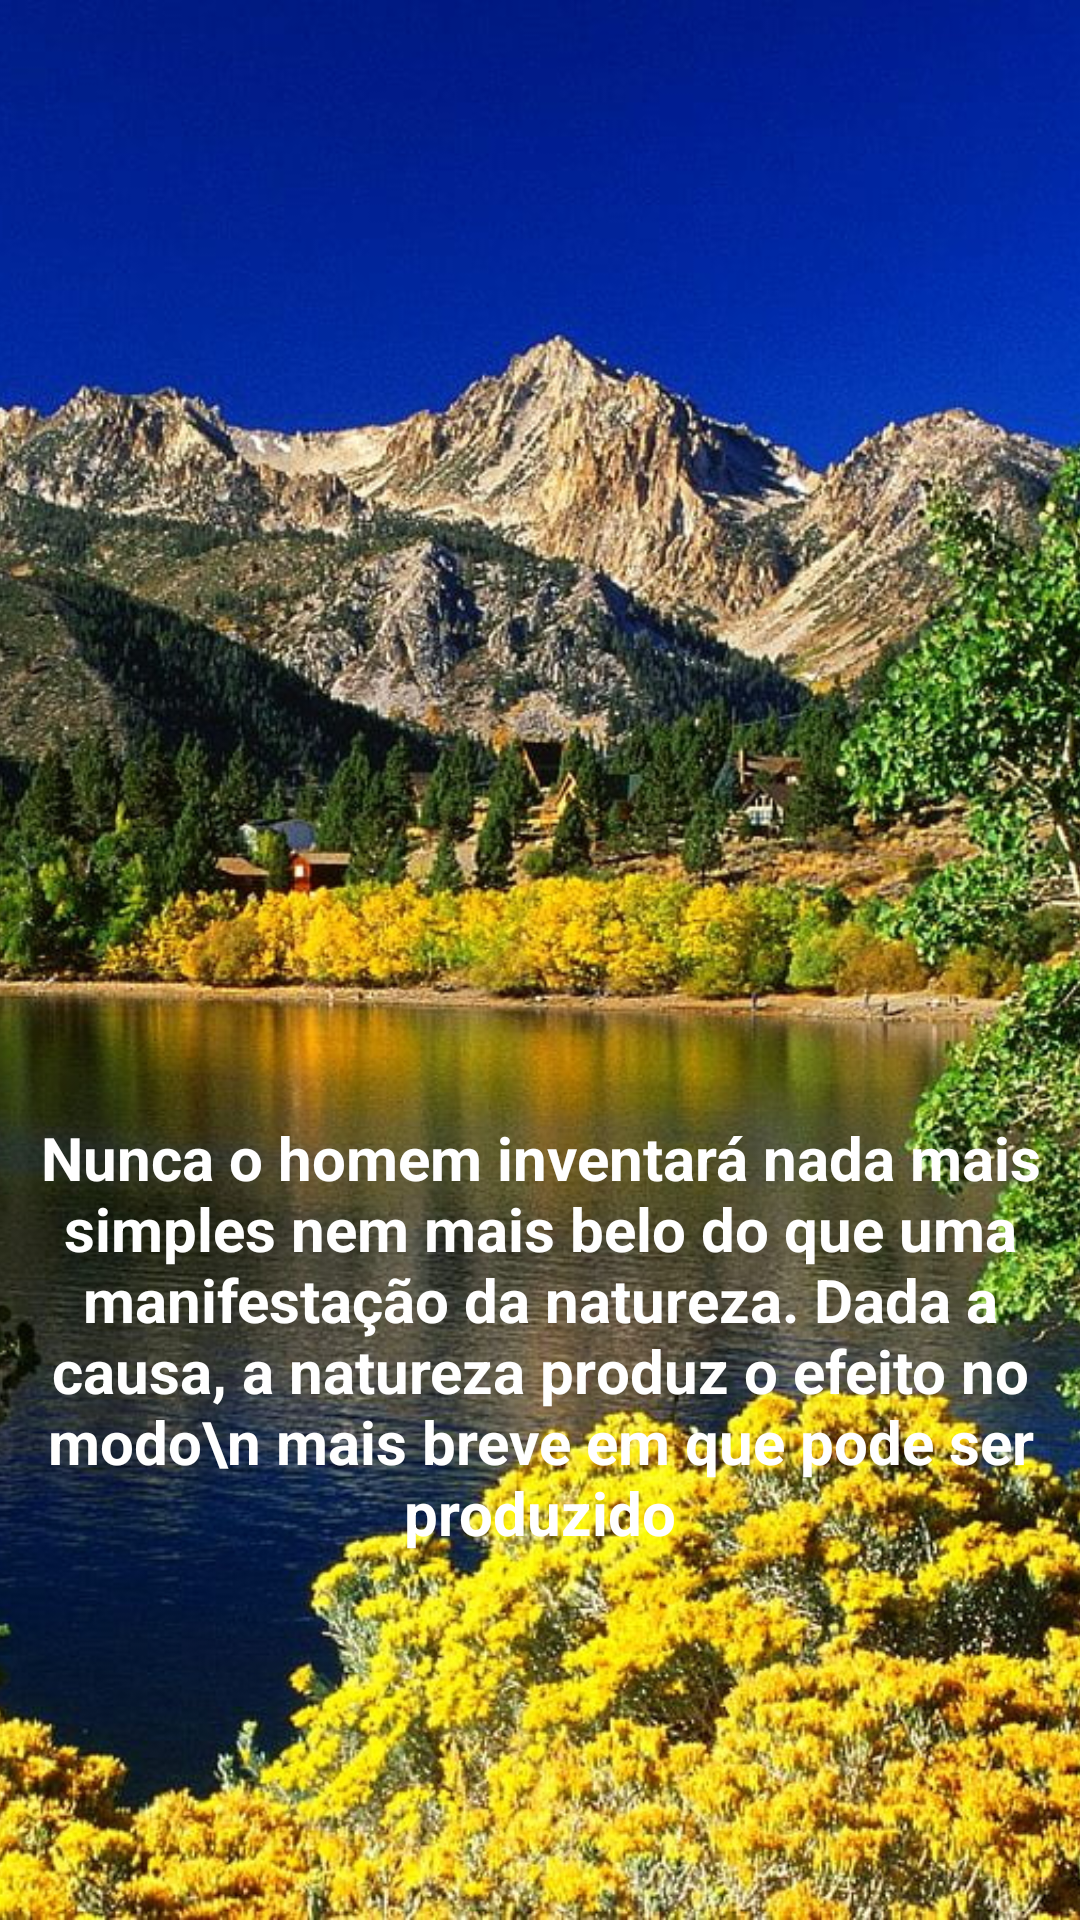

Write the Android layout XML for this screen, with the resource values it uses.
<!-- AndroidManifest.xml: application theme Theme.LindasPaisagens -->
<!-- res/layout/intro_13.xml -->
<?xml version="1.0" encoding="utf-8"?>
<androidx.constraintlayout.widget.ConstraintLayout xmlns:android="http://schemas.android.com/apk/res/android"
    xmlns:app="http://schemas.android.com/apk/res-auto"
    xmlns:tools="http://schemas.android.com/tools"
    android:layout_width="match_parent"
    android:layout_height="match_parent">

    <ImageView
        android:id="@+id/imageView13"
        android:layout_width="0dp"
        android:layout_height="0dp"
        android:scaleType="centerCrop"
        app:layout_constraintBottom_toBottomOf="parent"
        app:layout_constraintEnd_toEndOf="parent"
        app:layout_constraintStart_toStartOf="parent"
        app:layout_constraintTop_toTopOf="parent"
        app:srcCompat="@drawable/paisagenz" />

    <TextView
        android:id="@+id/textView13"
        android:layout_width="wrap_content"
        android:layout_height="wrap_content"
        android:layout_marginTop="250dp"
        android:text="Nunca o homem inventará nada mais simples nem mais belo do que uma manifestação da natureza. Dada a causa, a natureza produz o efeito no modo\n mais breve em que pode ser produzido"
        android:textAlignment="center"
        android:textColor="@color/white"
        android:textSize="20sp"
        android:textStyle="bold"
        app:layout_constraintBottom_toBottomOf="@+id/imageView13"
        app:layout_constraintEnd_toEndOf="parent"
        app:layout_constraintStart_toStartOf="parent"
        app:layout_constraintTop_toTopOf="parent" />
</androidx.constraintlayout.widget.ConstraintLayout>
<!-- resources referenced by this layout -->
<resources>
  <!-- drawable paisagenz: jpg bitmap (drawable, 409068 bytes) -->
  <style name="Theme.LindasPaisagens" parent="Theme.MaterialComponents.DayNight.DarkActionBar">
          
          <item name="colorPrimary">@color/purple_500</item>
          <item name="colorPrimaryVariant">@color/purple_700</item>
          <item name="colorOnPrimary">@color/white</item>
          
          <item name="colorSecondary">@color/teal_200</item>
          <item name="colorSecondaryVariant">@color/teal_700</item>
          <item name="colorOnSecondary">@color/black</item>
          
          <item name="android:statusBarColor" tools:targetApi="l">?attr/colorPrimaryVariant</item>
          
      </style>
  <!-- not gathered from this repository: default colours our renderer supplied (Android Studio template values) -->
  <color name="purple_500">#FF6200EE</color>
  <color name="purple_700">#FF3700B3</color>
  <color name="teal_200">#FF03DAC5</color>
  <color name="teal_700">#FF018786</color>
  <color name="black">#FF000000</color>
  <color name="white">#FFFFFFFF</color>
</resources>
